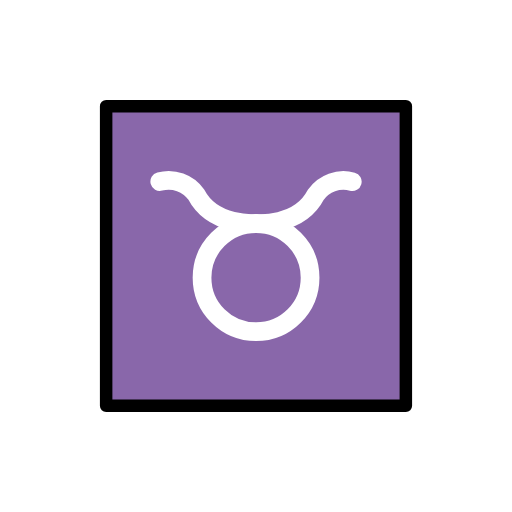
t = 0.00 s
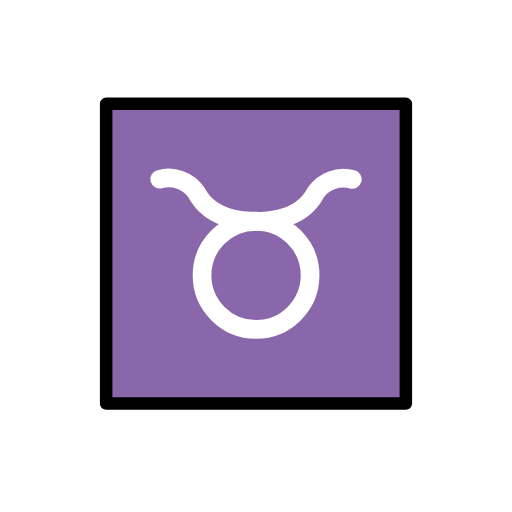
t = 0.48 s
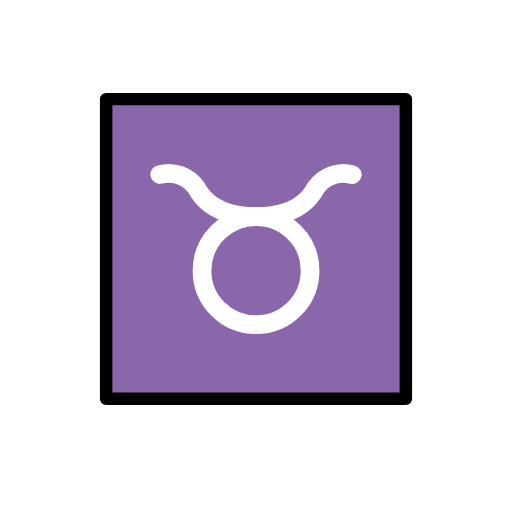
t = 1.43 s
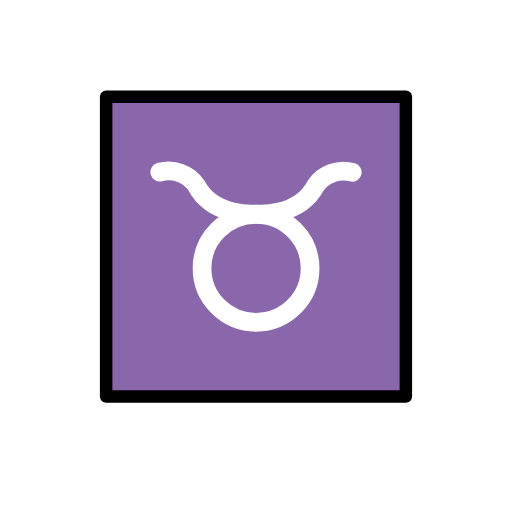
t = 1.90 s
t = 2.38 s: frame unchanged from t = 1.43 s, image omitted
t = 3.33 s: frame unchanged from t = 0.48 s, image omitted

The animated SVG that drew these frames (rendered in a browser with its animation timeline set to each time). Animation: 1 SMIL element (animateTransform=1); one cycle of 3.80 s, repeats indefinitely.

<?xml version='1.0' encoding='utf-8'?>
<svg xmlns="http://www.w3.org/2000/svg" id="emoji" viewBox="-5 -5 82 82" version="1.1" width="200" height="200" role="img">
  <title>OpenMoji: Taurus</title><g><g id="line-supplement" fill="none" stroke="#000" stroke-width="3">
    <circle cx="36.01" cy="39.47" r="8.651" stroke-miterlimit="10" />
    <path stroke-linecap="round" stroke-linejoin="round" d="m51.42 24.1c-2.202-0.5966-4.541 0.248-5.854 2.113-2.709 5.178-9.561 4.558-9.561 4.558s-6.852 0.5902-9.561-4.588c-1.313-1.865-3.653-2.709-5.855-2.112" />
  </g>
  <g id="color">
    <rect x="12" y="12" width="48" height="47.83" fill="#8967aa" />
    <circle cx="36.01" cy="39.47" r="8.651" fill="none" stroke="#fff" stroke-miterlimit="10" stroke-width="3" />
    <path fill="none" stroke="#fff" stroke-linecap="round" stroke-linejoin="round" stroke-width="3" d="m51.42 24.1c-2.202-0.5966-4.541 0.248-5.854 2.113-2.709 5.178-9.561 4.558-9.561 4.558s-6.852 0.5902-9.561-4.588c-1.313-1.865-3.653-2.709-5.855-2.112" />
  </g>
  <g id="line" fill="none">
    <rect x="12" y="12" width="48" height="48" stroke="#000" stroke-linecap="round" stroke-linejoin="round" stroke-width="2" />
  </g>
<animateTransform attributeName="transform" type="translate" values="0 0;0 -1.5;0 0" dur="3.8s" repeatCount="indefinite" /></g></svg>
